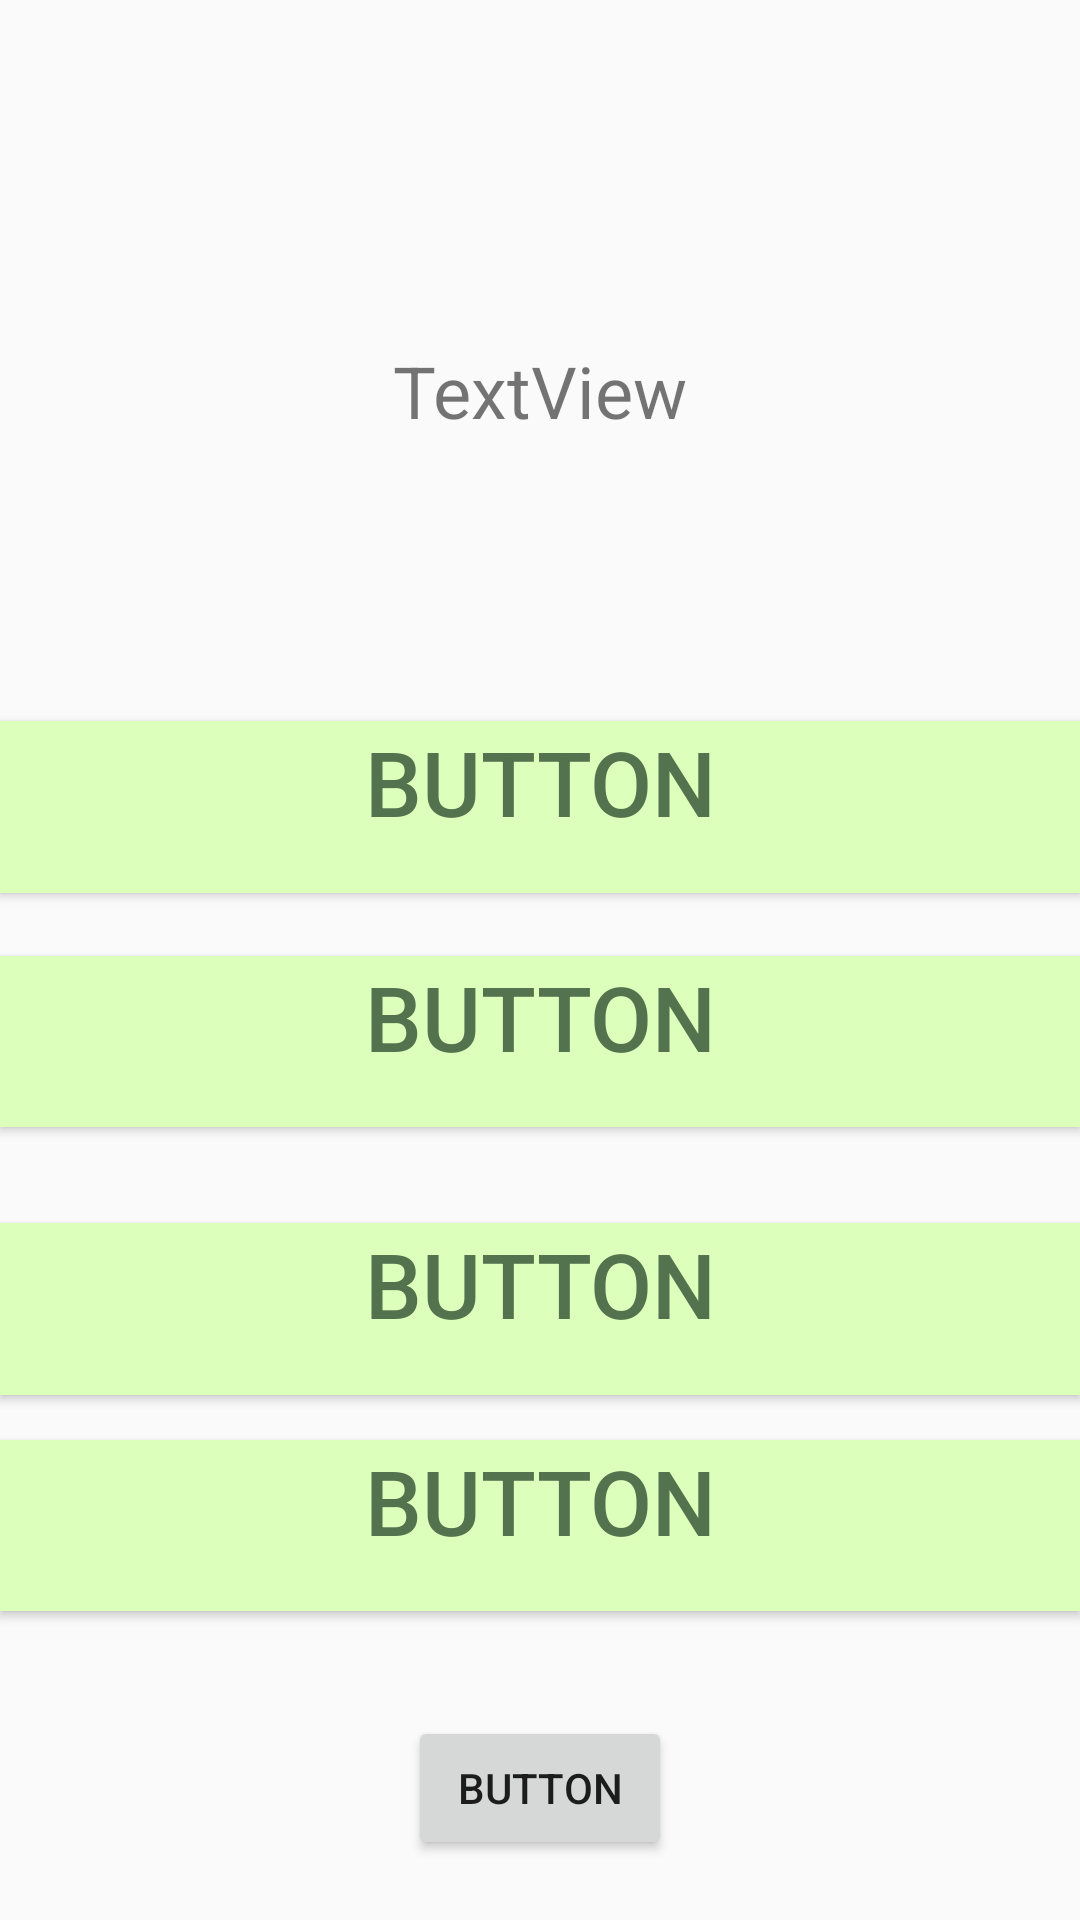

Android layout source for this screen:
<!-- AndroidManifest.xml: application theme Theme.KelimeEzberProjesi1 -->
<!-- res/layout/activity_ing_to_tr.xml -->
<?xml version="1.0" encoding="utf-8"?>
<android.support.constraint.ConstraintLayout xmlns:android="http://schemas.android.com/apk/res/android"
    xmlns:app="http://schemas.android.com/apk/res-auto"
    xmlns:tools="http://schemas.android.com/tools"
    android:layout_width="match_parent"
    android:layout_height="match_parent"
    tools:context=".ingToTr">

    <Button
        android:id="@+id/buttonB3"
        android:layout_width="0dp"
        android:layout_height="0dp"
        android:layout_gravity="center_horizontal"
        android:layout_marginBottom="32dp"
        android:layout_weight="1"
        android:background="#DDFFBC"
        android:gravity="center_horizontal"
        android:text="Button"
        android:textColor="#52734D"
        android:textSize="30sp"
        app:layout_constraintBottom_toTopOf="@+id/buttonC3"
        app:layout_constraintEnd_toEndOf="parent"
        app:layout_constraintStart_toStartOf="parent"
        app:layout_constraintTop_toBottomOf="@+id/buttonA3" />

    <Button
        android:id="@+id/buttonA3"
        android:layout_width="0dp"
        android:layout_height="0dp"
        android:layout_gravity="center_horizontal"
        android:layout_marginBottom="21dp"
        android:layout_weight="1"
        android:background="#DDFFBC"
        android:gravity="center_horizontal"
        android:text="Button"
        android:textColor="#52734D"
        android:textSize="30sp"
        app:layout_constraintBottom_toTopOf="@+id/buttonB3"
        app:layout_constraintEnd_toEndOf="parent"
        app:layout_constraintStart_toStartOf="parent"
        app:layout_constraintTop_toBottomOf="@+id/textViewIngiliz" />

    <Button
        android:id="@+id/buttonD3"
        android:layout_width="0dp"
        android:layout_height="0dp"
        android:layout_gravity="center_horizontal"
        android:layout_marginBottom="35dp"
        android:layout_weight="1"
        android:background="#DDFFBC"
        android:gravity="center_horizontal"
        android:text="Button"
        android:textColor="#52734D"
        android:textSize="30sp"
        app:layout_constraintBottom_toTopOf="@+id/buttonOk3"
        app:layout_constraintEnd_toEndOf="parent"
        app:layout_constraintStart_toStartOf="parent"
        app:layout_constraintTop_toBottomOf="@+id/buttonC3" />

    <Button
        android:id="@+id/buttonC3"
        android:layout_width="0dp"
        android:layout_height="0dp"
        android:layout_gravity="center_horizontal"
        android:layout_marginBottom="15dp"
        android:layout_weight="1"
        android:background="#DDFFBC"
        android:gravity="center_horizontal"
        android:text="Button"
        android:textColor="#52734D"
        android:textSize="30sp"
        app:layout_constraintBottom_toTopOf="@+id/buttonD3"
        app:layout_constraintEnd_toEndOf="parent"
        app:layout_constraintStart_toStartOf="parent"
        app:layout_constraintTop_toBottomOf="@+id/buttonB3" />

    <TextView
        android:id="@+id/textViewIngiliz"
        android:layout_width="wrap_content"
        android:layout_height="wrap_content"
        android:layout_marginTop="114dp"
        android:layout_marginBottom="94dp"
        android:text="TextView"
        android:textSize="24sp"
        app:layout_constraintBottom_toTopOf="@+id/buttonA3"
        app:layout_constraintEnd_toEndOf="parent"
        app:layout_constraintStart_toStartOf="parent"
        app:layout_constraintTop_toTopOf="parent" />

    <Button
        android:id="@+id/buttonOk3"
        android:layout_width="wrap_content"
        android:layout_height="wrap_content"
        android:layout_marginBottom="20dp"
        android:text="Button"
        app:layout_constraintBottom_toBottomOf="parent"
        app:layout_constraintEnd_toEndOf="parent"
        app:layout_constraintStart_toStartOf="parent"
        app:layout_constraintTop_toBottomOf="@+id/buttonD3" />
</android.support.constraint.ConstraintLayout>
<!-- resources referenced by this layout -->
<resources>
  <style name="Theme.KelimeEzberProjesi1" parent="Theme.AppCompat.Light.DarkActionBar">
          
          <item name="colorPrimary">@color/purple_500</item>
          <item name="colorPrimaryDark">@color/purple_700</item>
          <item name="colorAccent">@color/teal_200</item>
          
      </style>
  <!-- not gathered from this repository: default colours our renderer supplied (Android Studio template values) -->
  <color name="purple_500">#FF6200EE</color>
  <color name="purple_700">#FF3700B3</color>
  <color name="teal_200">#FF03DAC5</color>
</resources>
